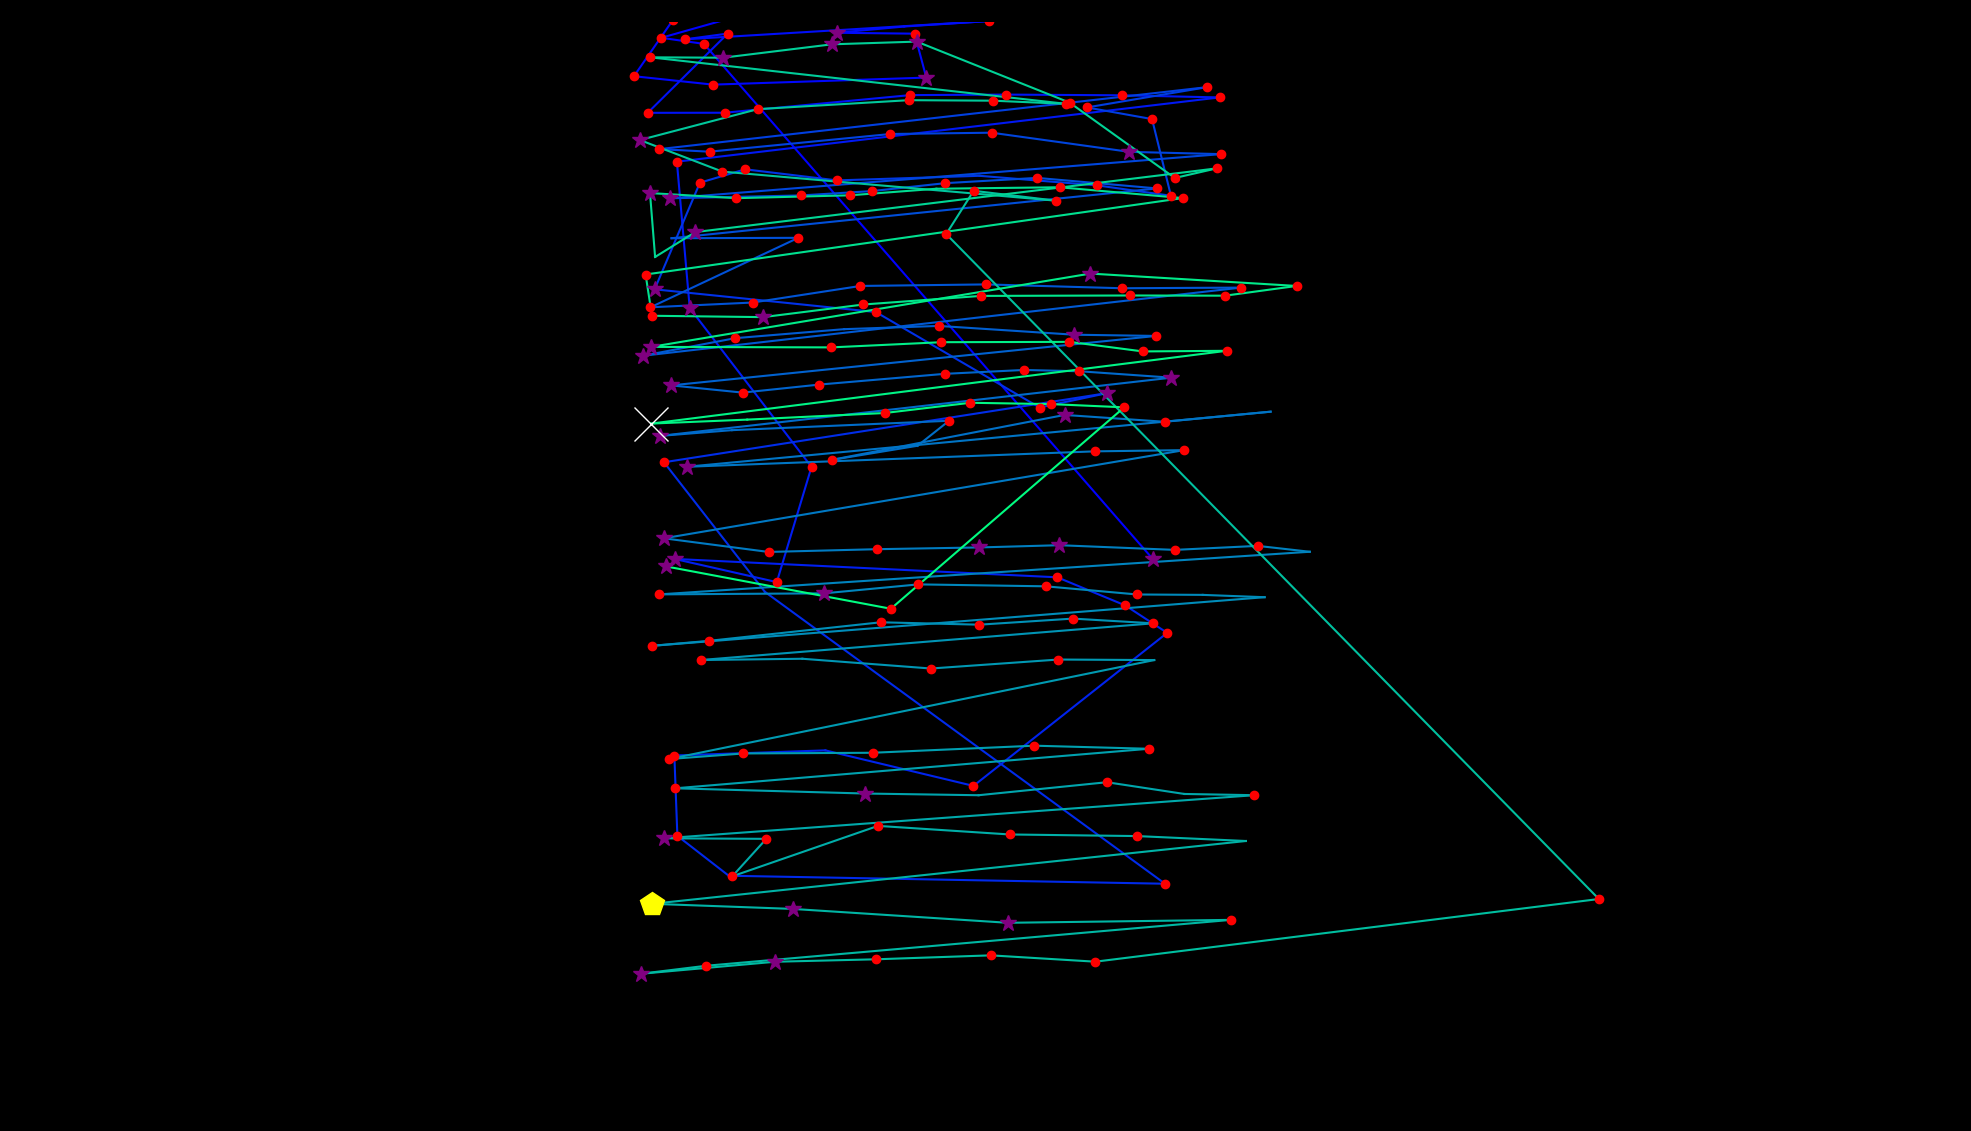

The table this chart was drawn from, first rows:
fixation_id, timestamp, avg_gaze_x, avg_gaze_y, duration
0.0, 0.0, 1498, 742.4, 301.3
1.0, 590.5, 914.3, 1412, 216.9
2.0, 831.6, 858.8, 1420, 168.7
3.0, 1073, 965, 1450, 168.7
4.0, 1386, 874.3, 1443, 120.5
5.0, 1591, 823.3, 1370, 156.7
6.0, 1772, 926, 1359, 144.6
7.0, 1952, 1203, 1368, 397.7
8.0, 2374, 1188, 1425, 144.6
9.0, 2543, 1087, 1426, 265.1
10.0, 2856, 1174, 1434, 108.5
11.0, 3013, 1284, 1441, 229
12.0, 3314, 889.7, 1418, 120.5
13.0, 3459, 945.1, 1425, 144.6
14.0, 3652, 841.1, 1322, 168.7
15.0, 3893, 941.1, 1322, 132.6
16.0, 4073, 1182, 1345, 192.8
17.0, 4302, 1307, 1346, 144.6
18.0, 4495, 1457, 1345, 156.7
19.0, 4676, 1584, 1342, 144.6
20.0, 4929, 879.1, 1259, 120.5
21.0, 5110, 895.8, 1069, 325.4
22.0, 5496, 1054, 862.4, 216.9
23.0, 5749, 1009, 712.8, 156.7
24.0, 5954, 876.1, 742.9, 265.1
25.0, 6267, 1373, 719.1, 204.9
26.0, 6532, 1461, 682.5, 156.7
27.0, 6725, 1516, 646.9, 204.9
28.0, 7038, 1264, 448.2, 120.5
29.0, 7231, 1072, 494.3, 108.5
30.0, 7424, 875.8, 487.6, 168.7
31.0, 7617, 879.7, 383.3, 120.5
32.0, 7882, 946.4, 331.5, 96.41
33.0, 8063, 1513, 321.1, 241
34.0, 8364, 993.4, 700.2, 108.5
35.0, 8665, 862.3, 868.5, 241
36.0, 9003, 1437, 958.2, 325.4
37.0, 9364, 1350, 939.6, 204.9
38.0, 9653, 1137, 1064, 192.8
39.0, 9919, 850.2, 1093, 277.2
40.0, 10268, 909, 1232, 204.9
41.0, 10497, 967.8, 1249, 192.8
42.0, 10714, 1087, 1235, 204.9
43.0, 11003, 1272, 1241, 108.5
44.0, 11160, 1425, 1228, 168.7
45.0, 11353, 1521, 1215, 229
46.0, 11606, 1496, 1314, 132.6
47.0, 11762, 1412, 1329, 120.5
48.0, 11991, 1567, 1356, 168.7
49.0, 12281, 856.2, 1275, 241
50.0, 12546, 921.5, 1272, 204.9
51.0, 12799, 1156, 1295, 180.8
52.0, 13064, 1288, 1296, 132.6
53.0, 13221, 1467, 1272, 361.6
54.0, 13631, 1586, 1269, 156.7
55.0, 13884, 870.2, 1211, 289.2
56.0, 14233, 1040, 1215, 120.5
57.0, 14390, 1133, 1221, 120.5
58.0, 14534, 1227, 1231, 144.6
59.0, 14703, 1347, 1238, 216.9
... 135 more rows
